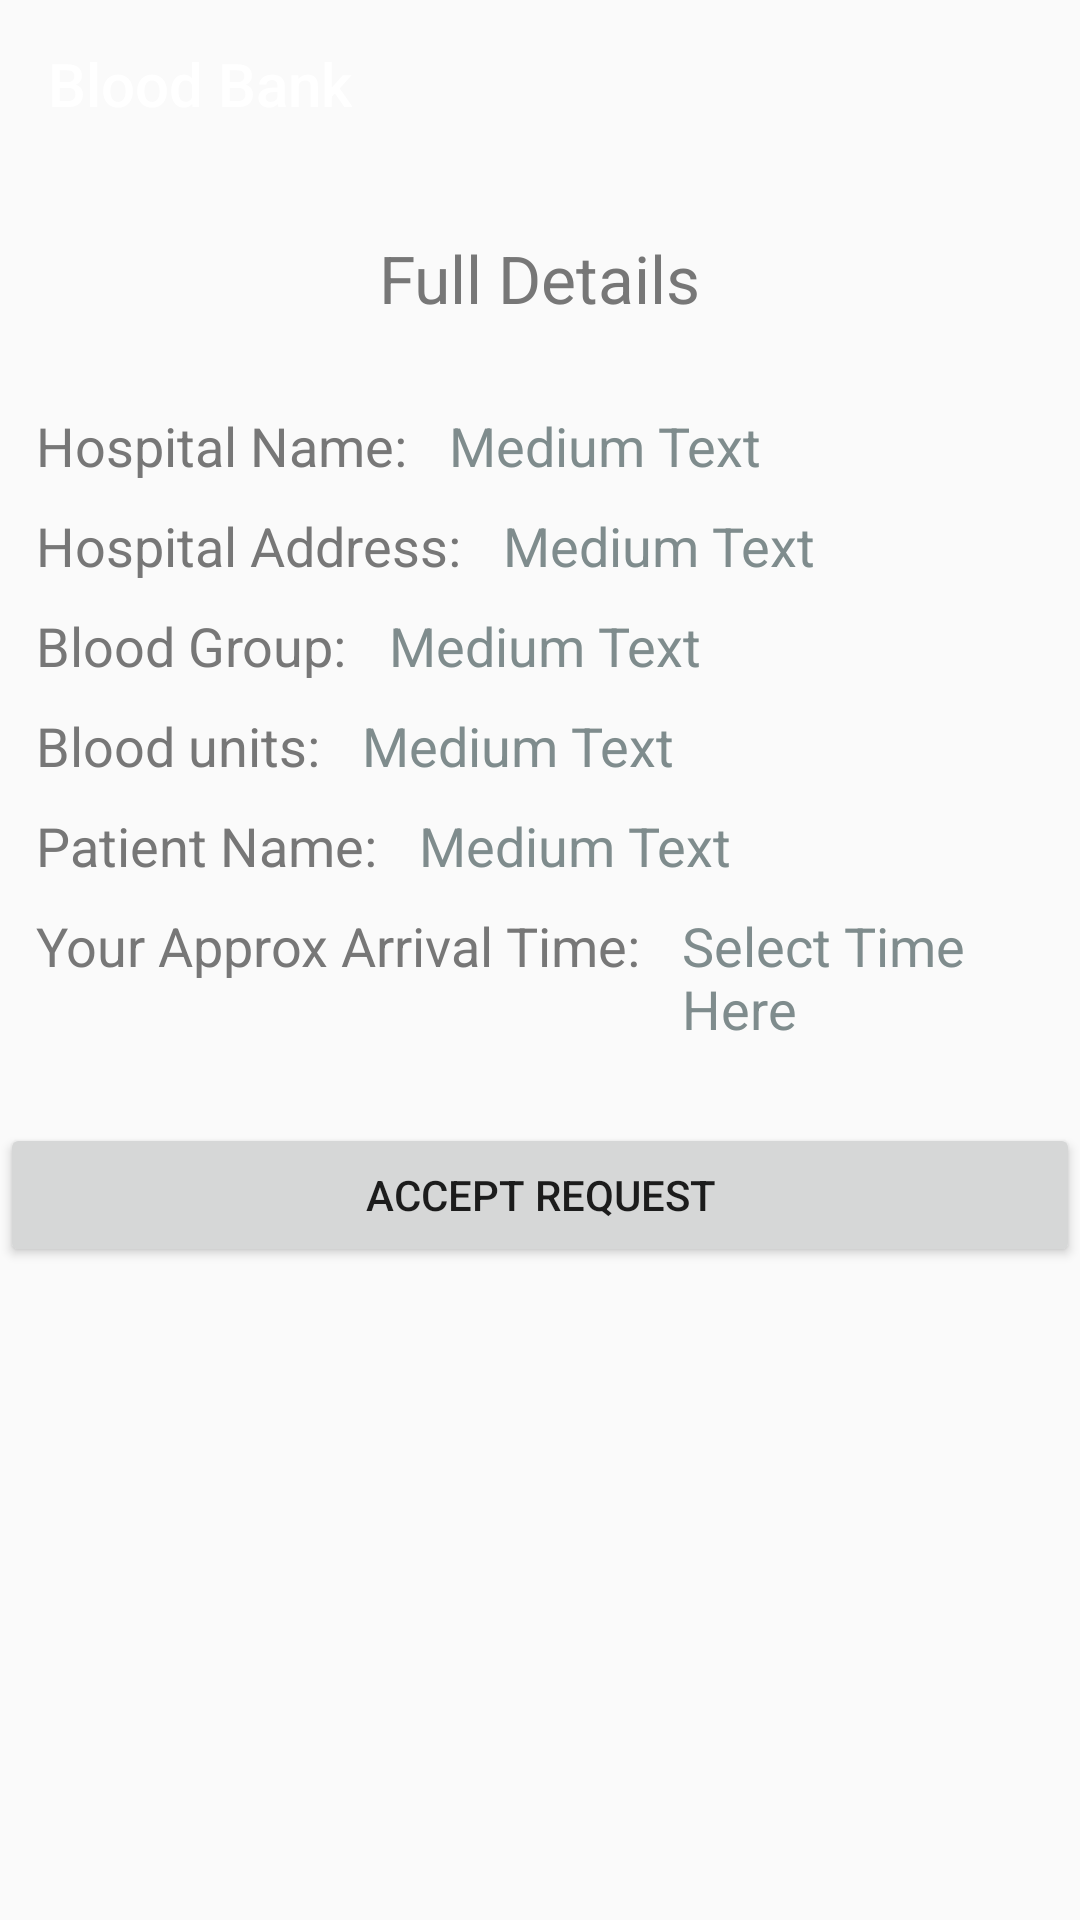

Here is an Android app screen rendered from its layout file. Give the layout XML and the strings, colors and styles it references.
<!-- AndroidManifest.xml: activity theme AppTheme.NoActionBar1 -->
<!-- res/layout/activity_blood_donation.xml -->
<?xml version="1.0" encoding="utf-8"?>

<LinearLayout xmlns:android="http://schemas.android.com/apk/res/android"
    xmlns:tools="http://schemas.android.com/tools"
    android:layout_width="match_parent"
    android:layout_height="match_parent"
    android:orientation="vertical"
    tools:context="com.donars.srp.bloodbank.BloodDonationActivity">
    <include layout="@layout/toolbar"/>
    <TextView
        android:layout_width="wrap_content"
        android:layout_height="wrap_content"
        android:text="Full Details"
        android:textAppearance="?android:attr/textAppearanceLarge"
        android:layout_marginLeft="10dp"
        android:layout_marginBottom="20dp"
        android:layout_marginRight="10dp"
        android:layout_marginTop="20dp"
        android:padding="2dp"
        android:layout_gravity="center"
        android:textColor="@color/monsoon"/>
    <LinearLayout
        android:layout_width="match_parent"
        android:layout_height="wrap_content"
        android:orientation="horizontal">
        <TextView
            android:layout_width="wrap_content"
            android:layout_height="wrap_content"
            android:text="Hospital Name:"
            android:textAppearance="?android:attr/textAppearanceMedium"
            android:layout_marginLeft="10dp"
            android:layout_marginTop="5dp"
            android:padding="2dp"
            android:textColor="@color/monsoon"/>
        <TextView
            android:id="@+id/item"
            android:layout_width="wrap_content"
            android:layout_height="wrap_content"
            android:text="Medium Text"
            android:textAppearance="?android:attr/textAppearanceMedium"
            android:layout_marginLeft="10dp"
            android:layout_marginTop="5dp"
            android:padding="2dp"
            android:textColor="@color/asbestos"
            />
    </LinearLayout>
    <LinearLayout
        android:layout_width="match_parent"
        android:layout_height="wrap_content"
        android:orientation="horizontal">
        <TextView
            android:layout_width="wrap_content"
            android:layout_height="wrap_content"
            android:text="Hospital Address:"
            android:layout_marginLeft="10dp"
            android:layout_marginTop="5dp"
            android:textAppearance="?android:attr/textAppearanceMedium"
            android:padding="2dp"
            android:textColor="@color/monsoon"/>
        <TextView
            android:id="@+id/item1"
            android:layout_width="wrap_content"
            android:layout_height="wrap_content"
            android:text="Medium Text"
            android:textAppearance="?android:attr/textAppearanceMedium"
            android:layout_marginLeft="10dp"
            android:layout_marginTop="5dp"
            android:padding="2dp"
            android:textColor="@color/asbestos"/>
    </LinearLayout>
    <LinearLayout
        android:layout_width="match_parent"
        android:layout_height="wrap_content"
        android:orientation="horizontal">
        <TextView
            android:layout_width="wrap_content"
            android:layout_height="wrap_content"
            android:text="Blood Group:"
            android:layout_marginLeft="10dp"
            android:layout_marginTop="5dp"
            android:textAppearance="?android:attr/textAppearanceMedium"
            android:textColor="@color/monsoon"

            android:padding="2dp"/>
        <TextView
            android:id="@+id/item2"
            android:layout_width="wrap_content"
            android:layout_height="wrap_content"
            android:text="Medium Text"
            android:textAppearance="?android:attr/textAppearanceMedium"
            android:layout_marginLeft="10dp"
            android:layout_marginTop="5dp"
            android:padding="2dp"
            android:textColor="@color/asbestos"/>
    </LinearLayout>
    <LinearLayout
        android:layout_width="match_parent"
        android:layout_height="wrap_content"
        android:orientation="horizontal">
        <TextView
            android:layout_width="wrap_content"
            android:layout_height="wrap_content"
            android:text="Blood units:"
            android:layout_marginLeft="10dp"
            android:layout_marginTop="5dp"
            android:textAppearance="?android:attr/textAppearanceMedium"
            android:padding="2dp"
            android:textColor="@color/monsoon"/>
        <TextView
            android:id="@+id/item3"
            android:layout_width="wrap_content"
            android:layout_height="wrap_content"
            android:text="Medium Text"
            android:textAppearance="?android:attr/textAppearanceMedium"
            android:layout_marginLeft="10dp"
            android:layout_marginTop="5dp"
            android:padding="2dp"
            android:textColor="@color/asbestos"/>
    </LinearLayout>
    <LinearLayout
        android:layout_width="match_parent"
        android:layout_height="wrap_content"
        android:orientation="horizontal">
        <TextView
            android:layout_width="wrap_content"
            android:layout_height="wrap_content"
            android:text="Patient Name:"
            android:layout_marginLeft="10dp"
            android:layout_marginTop="5dp"
            android:textAppearance="?android:attr/textAppearanceMedium"
            android:textColor="@color/monsoon"
            android:padding="2dp"/>
        <TextView
            android:id="@+id/item4"
            android:layout_width="wrap_content"
            android:layout_height="wrap_content"
            android:text="Medium Text"
            android:textAppearance="?android:attr/textAppearanceMedium"
            android:layout_marginLeft="10dp"
            android:layout_marginTop="5dp"
            android:padding="2dp"

            android:textColor="@color/asbestos"/>
        </LinearLayout>
        <LinearLayout
            android:layout_width="match_parent"
            android:layout_height="wrap_content"
            android:orientation="horizontal">

            <TextView
                android:layout_width="wrap_content"
                android:layout_height="wrap_content"
                android:text="Your Approx Arrival Time:"
                android:layout_marginLeft="10dp"
                android:layout_marginTop="5dp"
                android:textAppearance="?android:attr/textAppearanceMedium"
                android:textColor="@color/monsoon"
                android:padding="2dp"/>

            <TextView
                android:id="@+id/item5"
                android:layout_width="wrap_content"
                android:layout_height="wrap_content"
                android:textAppearance="?android:attr/textAppearanceMedium"
                android:hint="Select Time Here"
                android:layout_marginLeft="10dp"
                android:layout_marginTop="5dp"
                android:padding="2dp"
                android:textColorHint="@color/md_red_300"
                android:textColor="@color/asbestos"/>
    </LinearLayout>
    
    <android.support.v7.widget.AppCompatButton
        android:id="@+id/btn_submit"
        android:layout_width="fill_parent"
        android:layout_height="wrap_content"
        android:layout_marginTop="24dp"
        android:layout_marginBottom="24dp"
        android:padding="12dp"
        android:text="Accept Request"
        android:onClick="checkSubmit" />
</LinearLayout>
<!-- res/layout/toolbar.xml (included above) -->
<android.support.v7.widget.Toolbar
    xmlns:android="http://schemas.android.com/apk/res/android"
    xmlns:app="http://schemas.android.com/apk/res-auto"
    android:id="@+id/toolbar"
    android:layout_height="wrap_content"
    android:layout_width="match_parent"
    android:fitsSystemWindows="true"
    android:minHeight="?attr/actionBarSize"
    app:theme="@style/ThemeOverlay.AppCompat.Dark.ActionBar"
    android:background="?attr/colorPrimaryDark"
    android:gravity="top|center">
    <TextView
        android:layout_width="wrap_content"
        android:layout_height="wrap_content"
        android:text="@string/app_name"
        android:layout_gravity="start"
        style="@style/TextAppearance.AppCompat.Widget.ActionBar.Title"
        android:id="@+id/toolbar_title" />
</android.support.v7.widget.Toolbar>
<!-- resources referenced by this layout -->
<resources>
  <color name="asbestos">#7f8c8d</color>
  <color name="monsoon">#777777</color>
  <string name="app_name">Blood Bank</string>
  <style name="AppTheme.NoActionBar1" parent="AppTheme.NoActionBar">
          <item name="colorPrimary">@color/md_red_300</item>
          <item name="colorPrimaryDark">@color/md_red_400</item>
          <item name="colorAccent">@color/accent</item>
          </style>
  <style name="AppTheme.NoActionBar">
          <item name="windowActionBar">false</item>
          <item name="windowNoTitle">true</item>
      </style>
  <color name="accent">#FFFFFF</color>
</resources>
